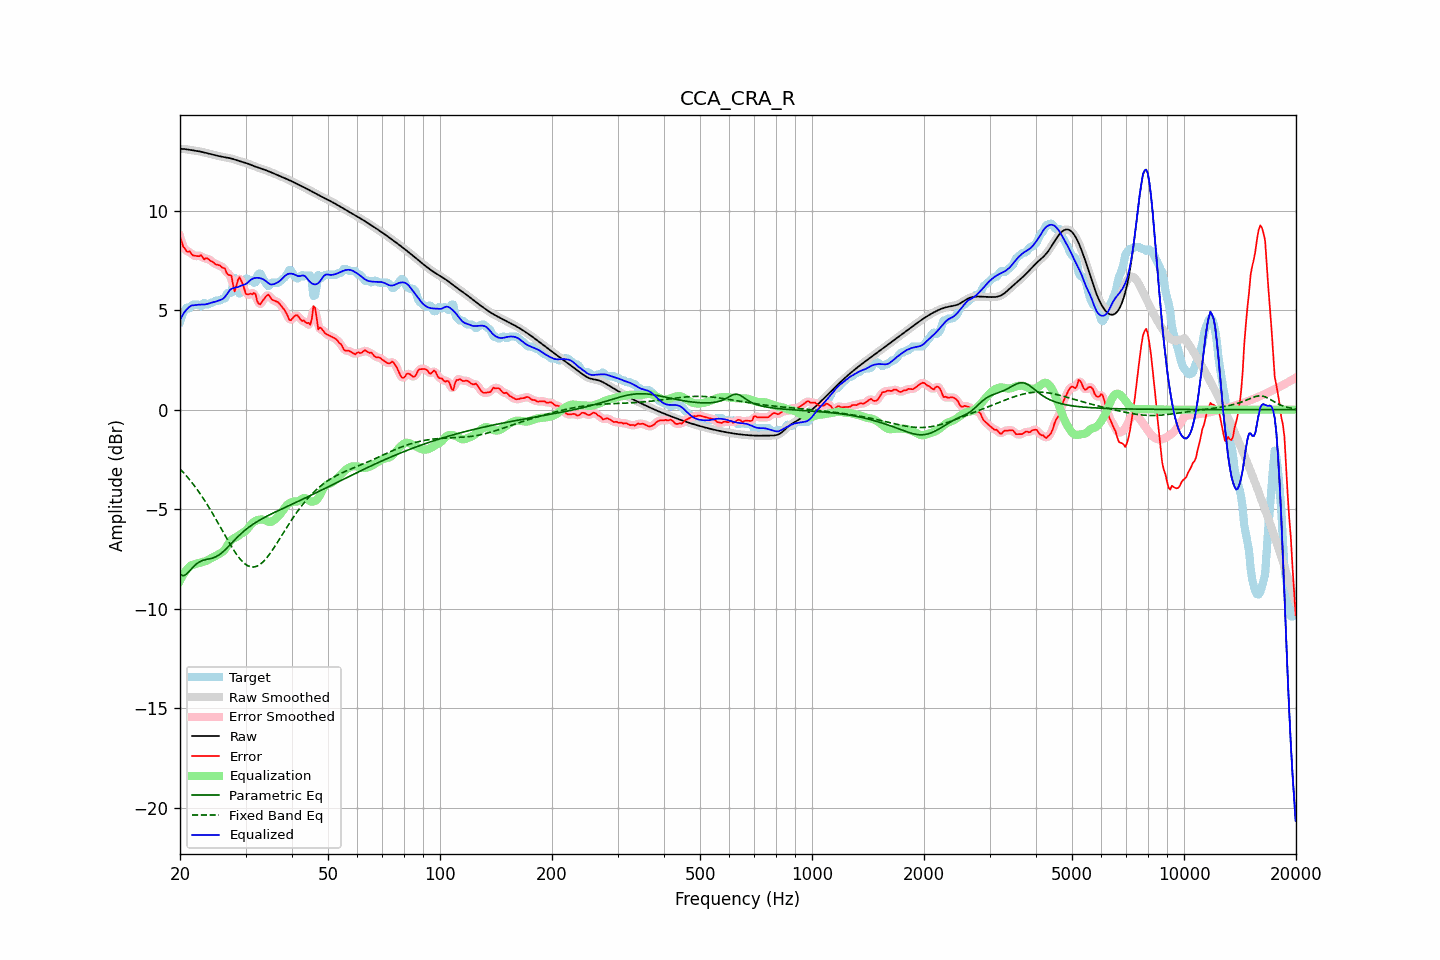

The table this chart was drawn from, first rows:
frequency, raw, error, smoothed, error_smoothed, equalization, parametric_eq, fixed_band_eq, equalized_raw, equalized_smoothed, target
20.00, 13.11, 8.70, 13.11, 8.71, -8.59, -8.28, -2.98, 4.52, 4.51, 4.41
20.20, 13.10, 8.47, 13.10, 8.44, -8.44, -8.31, -3.06, 4.67, 4.67, 4.63
20.40, 13.10, 8.19, 13.10, 8.23, -8.30, -8.35, -3.15, 4.80, 4.80, 4.91
20.61, 13.09, 8.11, 13.09, 8.07, -8.17, -8.30, -3.24, 4.92, 4.92, 4.98
20.81, 13.08, 7.96, 13.08, 7.99, -8.06, -8.26, -3.33, 5.02, 5.02, 5.12
21.02, 13.07, 7.93, 13.07, 7.95, -7.96, -8.18, -3.42, 5.11, 5.11, 5.14
21.23, 13.05, 7.96, 13.05, 7.90, -7.88, -8.10, -3.52, 5.18, 5.18, 5.09
21.44, 13.04, 7.84, 13.04, 7.85, -7.81, -8.01, -3.62, 5.23, 5.23, 5.20
21.66, 13.03, 7.75, 13.03, 7.79, -7.79, -7.92, -3.72, 5.24, 5.24, 5.28
21.87, 13.02, 7.74, 13.02, 7.73, -7.77, -7.84, -3.83, 5.25, 5.25, 5.28
22.09, 13.00, 7.73, 13.00, 7.71, -7.74, -7.76, -3.93, 5.26, 5.26, 5.28
22.31, 12.99, 7.71, 12.99, 7.73, -7.72, -7.71, -4.05, 5.27, 5.27, 5.28
22.54, 12.98, 7.71, 12.98, 7.74, -7.70, -7.65, -4.16, 5.28, 5.28, 5.27
22.76, 12.96, 7.77, 12.96, 7.71, -7.68, -7.61, -4.28, 5.28, 5.28, 5.19
22.99, 12.94, 7.67, 12.94, 7.66, -7.66, -7.58, -4.40, 5.28, 5.28, 5.27
23.22, 12.92, 7.55, 12.92, 7.63, -7.64, -7.56, -4.52, 5.28, 5.28, 5.37
23.45, 12.90, 7.61, 12.90, 7.59, -7.61, -7.53, -4.65, 5.29, 5.29, 5.29
23.69, 12.88, 7.60, 12.88, 7.57, -7.57, -7.52, -4.78, 5.31, 5.31, 5.28
23.92, 12.86, 7.55, 12.86, 7.55, -7.52, -7.50, -4.91, 5.34, 5.34, 5.31
24.16, 12.84, 7.47, 12.84, 7.50, -7.48, -7.48, -5.04, 5.36, 5.36, 5.37
24.40, 12.82, 7.44, 12.82, 7.43, -7.44, -7.46, -5.18, 5.39, 5.39, 5.38
24.65, 12.80, 7.39, 12.80, 7.37, -7.40, -7.43, -5.31, 5.40, 5.40, 5.41
24.89, 12.78, 7.31, 12.78, 7.33, -7.36, -7.40, -5.45, 5.43, 5.42, 5.48
25.14, 12.76, 7.28, 12.76, 7.29, -7.31, -7.36, -5.60, 5.45, 5.45, 5.48
25.39, 12.74, 7.27, 12.74, 7.26, -7.26, -7.31, -5.74, 5.48, 5.48, 5.48
25.65, 12.73, 7.24, 12.73, 7.22, -7.21, -7.25, -5.88, 5.51, 5.51, 5.49
25.91, 12.71, 7.16, 12.71, 7.19, -7.17, -7.19, -6.03, 5.54, 5.54, 5.55
26.16, 12.69, 7.12, 12.69, 7.12, -7.11, -7.12, -6.17, 5.59, 5.59, 5.58
26.43, 12.68, 7.08, 12.68, 7.01, -7.01, -7.05, -6.32, 5.67, 5.67, 5.60
26.69, 12.67, 6.87, 12.67, 6.91, -6.88, -6.96, -6.46, 5.78, 5.78, 5.80
26.96, 12.65, 6.78, 12.65, 6.85, -6.74, -6.88, -6.60, 5.91, 5.91, 5.88
27.23, 12.64, 6.76, 12.64, 6.75, -6.63, -6.80, -6.74, 6.01, 6.01, 5.88
27.50, 12.62, 6.74, 12.62, 6.54, -6.54, -6.71, -6.87, 6.07, 6.07, 5.88
27.77, 12.59, 6.28, 12.59, 6.30, -6.49, -6.63, -7.00, 6.11, 6.11, 6.32
28.05, 12.57, 5.94, 12.57, 6.16, -6.44, -6.54, -7.13, 6.12, 6.12, 6.63
28.33, 12.54, 6.19, 12.54, 6.21, -6.40, -6.46, -7.25, 6.14, 6.14, 6.35
28.62, 12.51, 6.50, 12.51, 6.42, -6.35, -6.38, -7.36, 6.16, 6.16, 6.01
28.90, 12.49, 6.66, 12.49, 6.58, -6.29, -6.30, -7.46, 6.20, 6.20, 5.83
29.19, 12.46, 6.49, 12.46, 6.52, -6.23, -6.23, -7.56, 6.23, 6.23, 5.97
29.48, 12.44, 6.32, 12.44, 6.30, -6.19, -6.15, -7.64, 6.25, 6.25, 6.12
29.78, 12.42, 6.06, 12.42, 6.06, -6.14, -6.08, -7.72, 6.28, 6.28, 6.36
30.08, 12.39, 5.82, 12.39, 5.88, -6.08, -6.02, -7.78, 6.32, 6.32, 6.58
30.38, 12.37, 5.79, 12.37, 5.80, -5.99, -5.95, -7.83, 6.38, 6.38, 6.58
30.68, 12.34, 5.81, 12.34, 5.78, -5.88, -5.89, -7.87, 6.45, 6.45, 6.53
30.99, 12.30, 5.83, 12.31, 5.81, -5.78, -5.83, -7.90, 6.53, 6.53, 6.48
31.30, 12.27, 5.79, 12.27, 5.86, -5.70, -5.78, -7.90, 6.57, 6.57, 6.48
31.61, 12.24, 5.87, 12.24, 5.82, -5.64, -5.72, -7.90, 6.60, 6.60, 6.37
31.93, 12.21, 5.80, 12.21, 5.70, -5.59, -5.67, -7.88, 6.62, 6.62, 6.40
32.24, 12.18, 5.46, 12.18, 5.52, -5.55, -5.62, -7.86, 6.63, 6.63, 6.72
32.57, 12.15, 5.32, 12.15, 5.36, -5.53, -5.57, -7.81, 6.62, 6.62, 6.83
32.89, 12.13, 5.29, 12.12, 5.32, -5.52, -5.53, -7.76, 6.61, 6.61, 6.83
33.22, 12.10, 5.43, 12.10, 5.40, -5.52, -5.48, -7.69, 6.58, 6.58, 6.67
33.55, 12.07, 5.54, 12.07, 5.53, -5.53, -5.44, -7.62, 6.54, 6.54, 6.54
33.89, 12.04, 5.64, 12.04, 5.66, -5.56, -5.39, -7.53, 6.49, 6.49, 6.40
34.23, 12.01, 5.74, 12.01, 5.73, -5.59, -5.35, -7.44, 6.42, 6.42, 6.27
34.57, 11.98, 5.78, 11.98, 5.74, -5.63, -5.31, -7.33, 6.36, 6.36, 6.20
34.92, 11.95, 5.68, 11.95, 5.67, -5.64, -5.27, -7.23, 6.31, 6.31, 6.26
35.27, 11.91, 5.54, 11.91, 5.58, -5.63, -5.23, -7.11, 6.29, 6.29, 6.38
35.62, 11.88, 5.50, 11.88, 5.50, -5.58, -5.19, -6.99, 6.30, 6.30, 6.38
35.97, 11.85, 5.47, 11.85, 5.46, -5.52, -5.15, -6.87, 6.33, 6.33, 6.38
... 635 more rows
